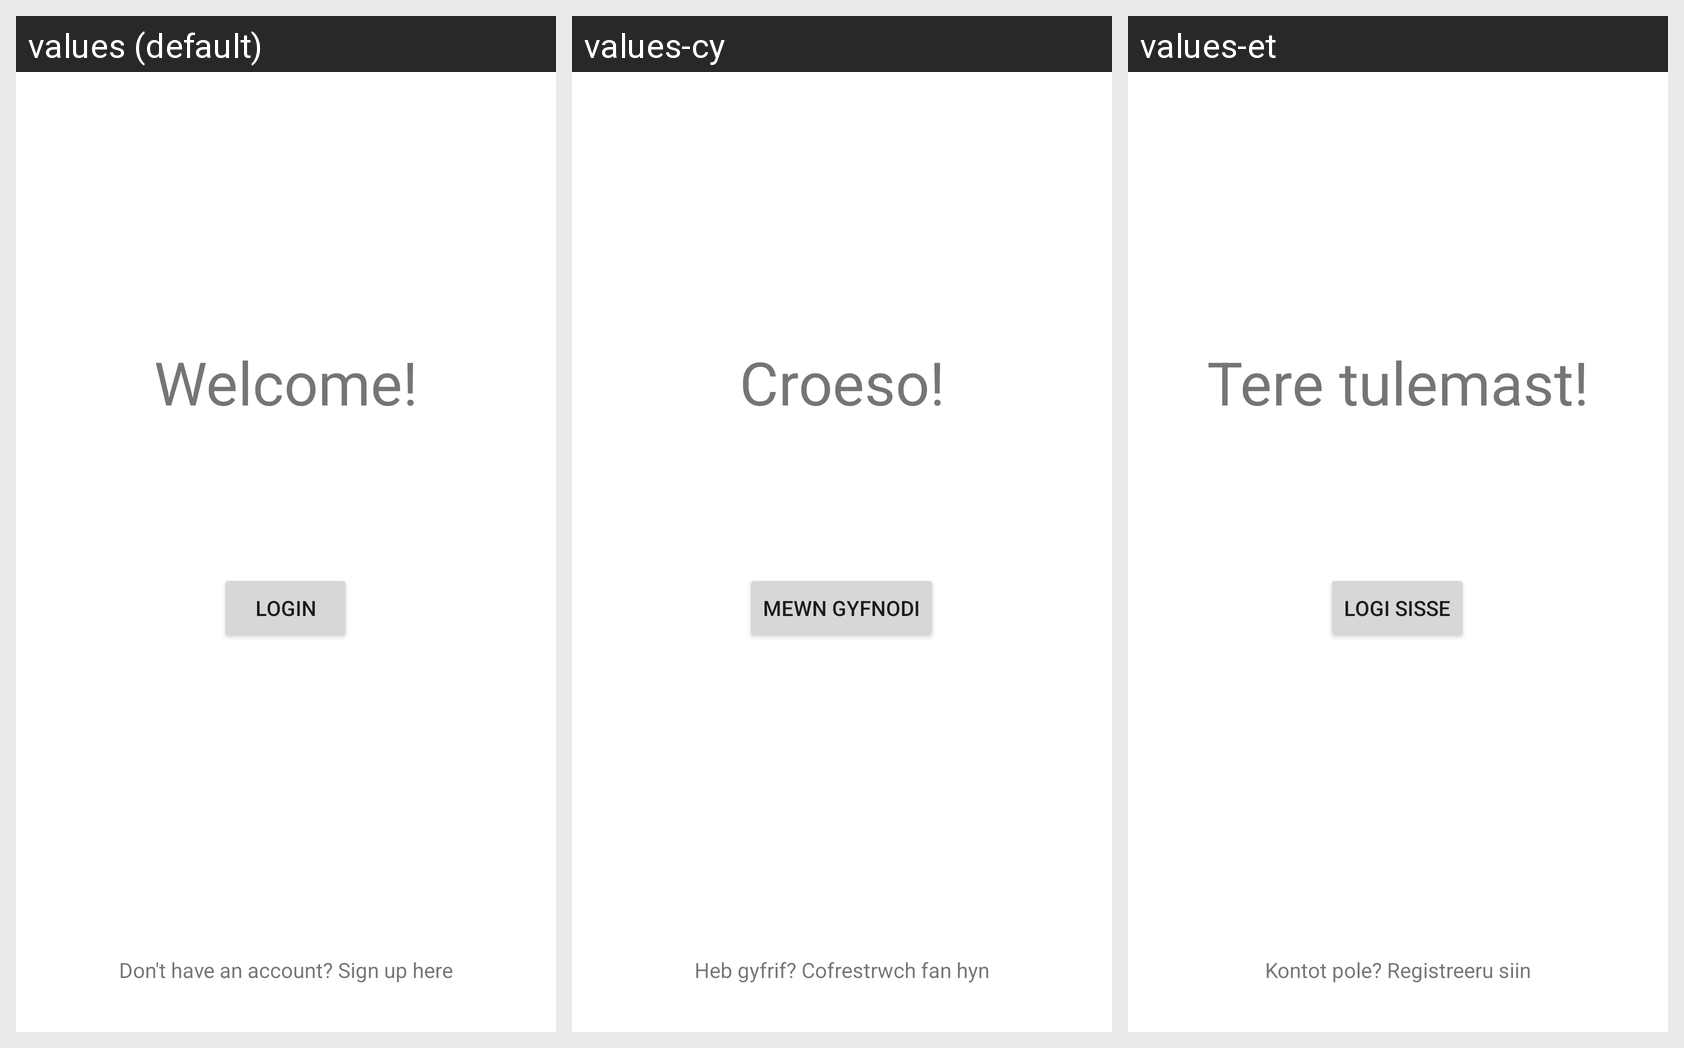

This grid shows one Android layout under several languages. Give, for every string resource on the screen, its name, the default text and each shown locale's text.
Android screen res/layout/fragment_main.xml rendered under 3 locales, left to right: values (default), values-cy, values-et. Device: Nexus 5 (rendered at 1080×1920; each locale shown at half size, 540×960, under a caption strip naming it); theme Theme.FoodDiary.NoActionBar.
Strings drawn on this screen, with the default value and each locale's value (text and hints the layout hard-codes, and strings that could not be matched under every locale, appear in the picture but are not listed):

welcome
  values: Welcome!
  values-cy: Croeso!
  values-et: Tere tulemast!

login
  values: Login
  values-cy: Mewn gyfnodi
  values-et: Logi sisse

no_account
  values: Don't have an account? Sign up here
  values-cy: Heb gyfrif? Cofrestrwch fan hyn
  values-et: Kontot pole? Registreeru siin
